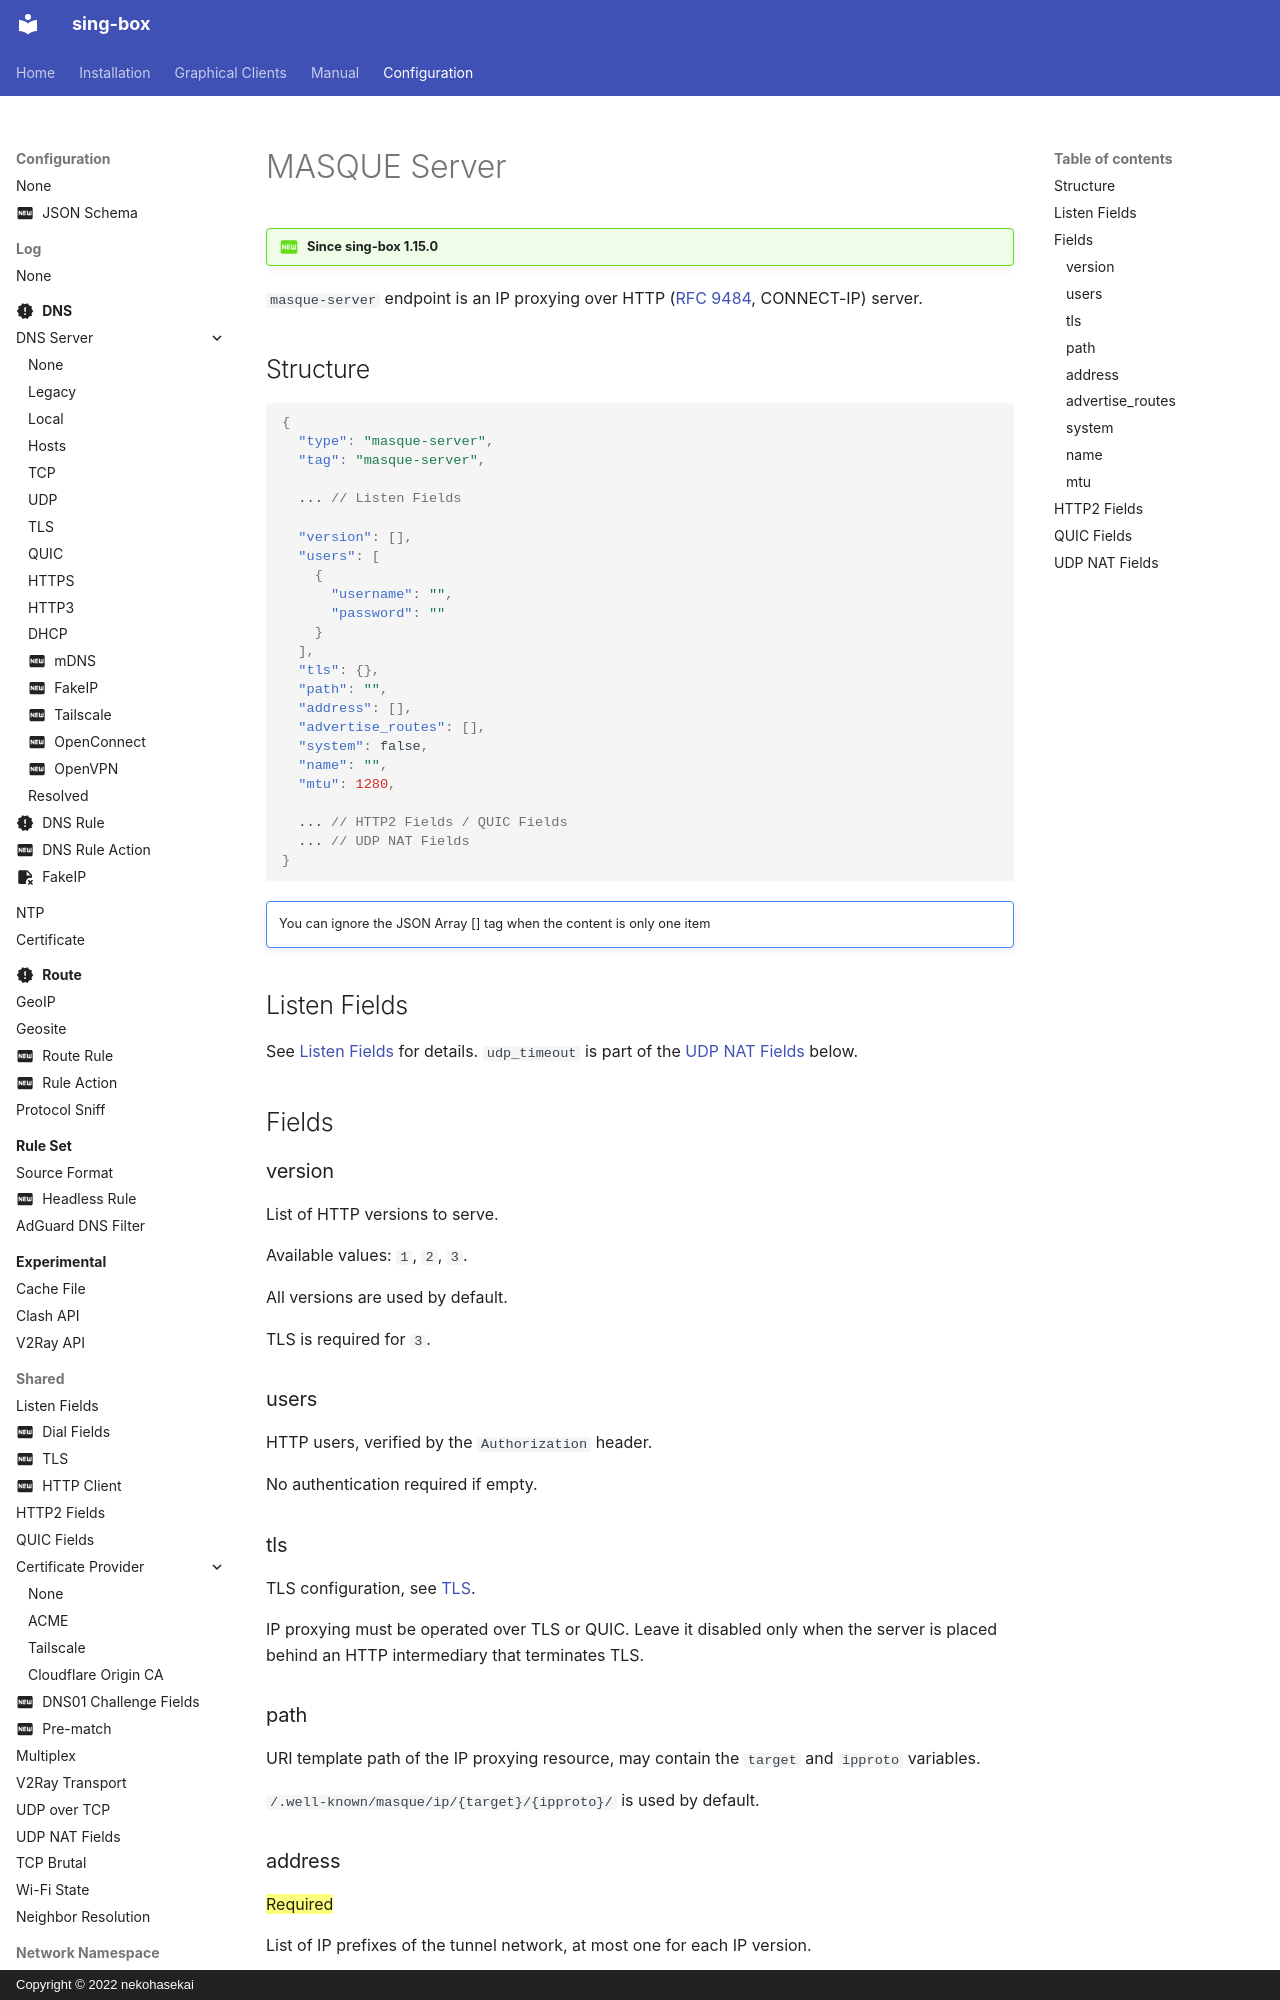

repository: SagerNet/sing-box · page: configuration/endpoint/masque-server/index.html · generator: mkdocs · copyright: Copyright © 2022 nekohasekai

# MASQUE Server

!!! question "Since sing-box 1.15.0"

`masque-server` endpoint is an IP proxying over HTTP ([RFC 9484](https://datatracker.ietf.org/doc/html/rfc9484), CONNECT-IP) server.

## Structure

```json
{
  "type": "masque-server",
  "tag": "masque-server",

  ... // Listen Fields

  "version": [],
  "users": [
    {
      "username": "",
      "password": ""
    }
  ],
  "tls": {},
  "path": "",
  "address": [],
  "advertise_routes": [],
  "system": false,
  "name": "",
  "mtu": 1280,

  ... // HTTP2 Fields / QUIC Fields
  ... // UDP NAT Fields
}
```

!!! note ""

    You can ignore the JSON Array [] tag when the content is only one item

## Listen Fields

See [Listen Fields](/configuration/shared/listen/) for details. `udp_timeout` is part of the [UDP NAT Fields](#udp-nat-fields) below.

## Fields

### version

List of HTTP versions to serve.

Available values: `1`, `2`, `3`.

All versions are used by default.

TLS is required for `3`.

### users

HTTP users, verified by the `Authorization` header.

No authentication required if empty.

### tls

TLS configuration, see [TLS](/configuration/shared/tls/#inbound).

IP proxying must be operated over TLS or QUIC. Leave it disabled only when the server is placed behind an HTTP intermediary that terminates TLS.
